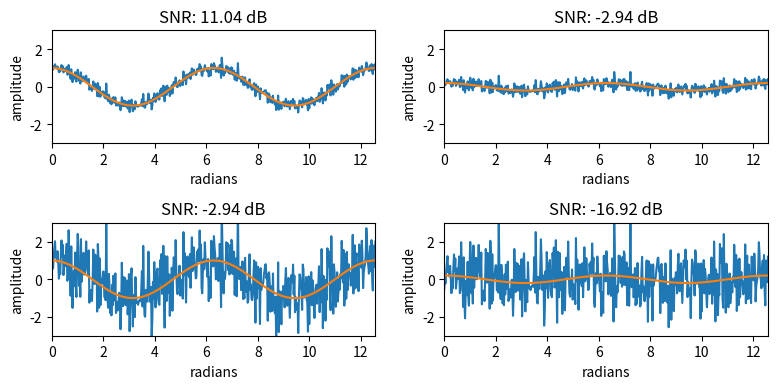

Here is the Python script that generated this plot:
import numpy as np
def SNR(signal, noise):
    return 10*np.log10(np.sum(signal**2)/np.sum(noise**2))

# Plot a cosine curve from 0 to 4pi
import matplotlib.pyplot as plt
import numpy as np
x = np.linspace(0, 4*np.pi, 500)
y_cos = np.cos(x)
noise = 0.2*np.random.normal(size=(len(x)))

# Plot the cosine curve with noise
sig = [1, 0.2]
noi = [1, 5]
plt.figure(figsize=(8, 4))
for i in range(4):
    plt.subplot(221+i)
    plt.plot(x, y_cos*sig[np.mod(i,2)] + noise*noi[i//2], label='Noisy cosine curve')
    plt.plot(x, y_cos*sig[np.mod(i,2)], label='Cosine curve')
    plt.xlabel('radians')
    plt.ylabel('amplitude')
    plt.title('SNR: {:.2f} dB'.format(SNR(y_cos*sig[np.mod(i,2)], noise*noi[i//2])))
    plt.xlim((0,4*np.pi))
    plt.ylim((-3,3))
#    plt.legend()
plt.tight_layout()
plt.show()